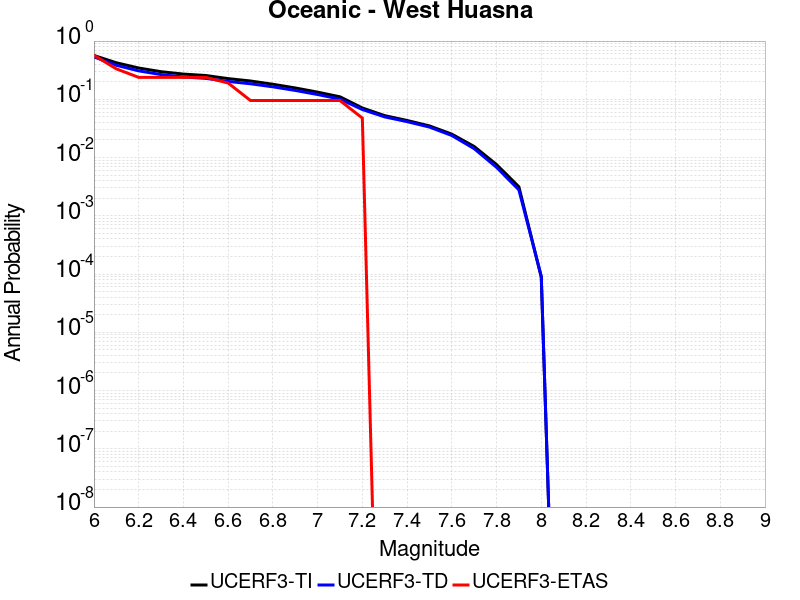

Data behind this chart, as committed beside it:
Magnitude, UCERF3-TI Prob, UCERF3-TD Prob, UCERF3-ETAS Prob
6.0, 0.5656, 0.5349, 0.5714
6.1, 0.4242, 0.3841, 0.3333
6.2, 0.3446, 0.3079, 0.2381
6.3, 0.298, 0.2658, 0.2381
6.4, 0.2711, 0.2419, 0.2381
6.5, 0.2563, 0.2288, 0.2381
6.6, 0.2266, 0.2028, 0.1905
6.7, 0.2063, 0.1848, 0.09524
6.8, 0.1814, 0.1638, 0.09524
6.9, 0.1567, 0.1421, 0.09524
7.0, 0.1328, 0.1208, 0.09524
7.1, 0.1104, 0.1008, 0.09524
7.2, 0.07097, 0.06675, 0.04762
7.3, 0.05244, 0.04989, 0.0
7.4, 0.04333, 0.04137, 0.0
7.5, 0.03495, 0.03338, 0.0
7.6, 0.02525, 0.02392, 0.0
7.7, 0.0155, 0.01421, 0.0
7.8, 0.007586, 0.006793, 0.0
7.9, 0.003141, 0.002783, 0.0
8.0, 8.819456E-5, 9.130189E-5, 0.0
